Labelled photos from "datasets", an image-classification folder in AgTechG9/PLANT. The possible labels are: cassava brown streak disease, cassava mosaic disease, cassava healthy, pepper anthracnose, pepper bacterial spot.

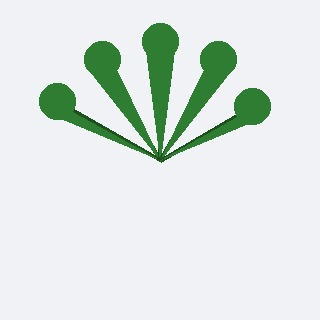
Label: cassava healthy

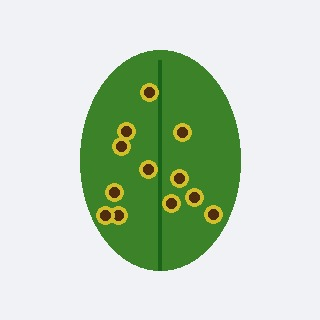
Label: pepper bacterial spot

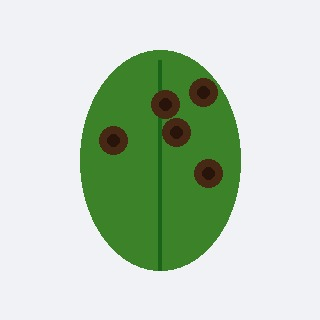
Label: pepper anthracnose

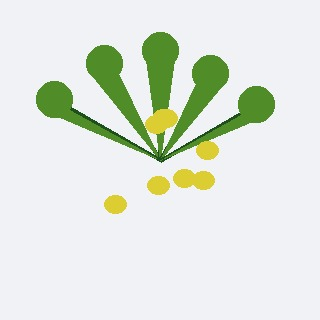
Label: cassava mosaic disease

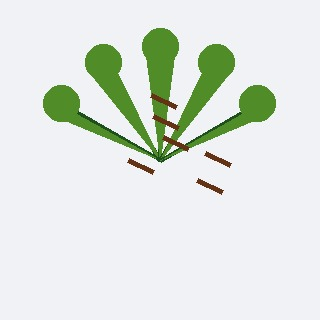
Label: cassava brown streak disease

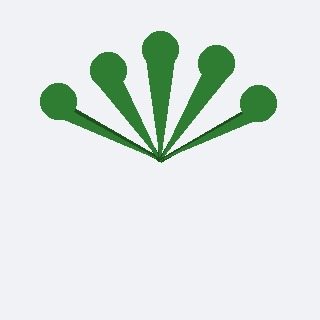
Label: cassava healthy
